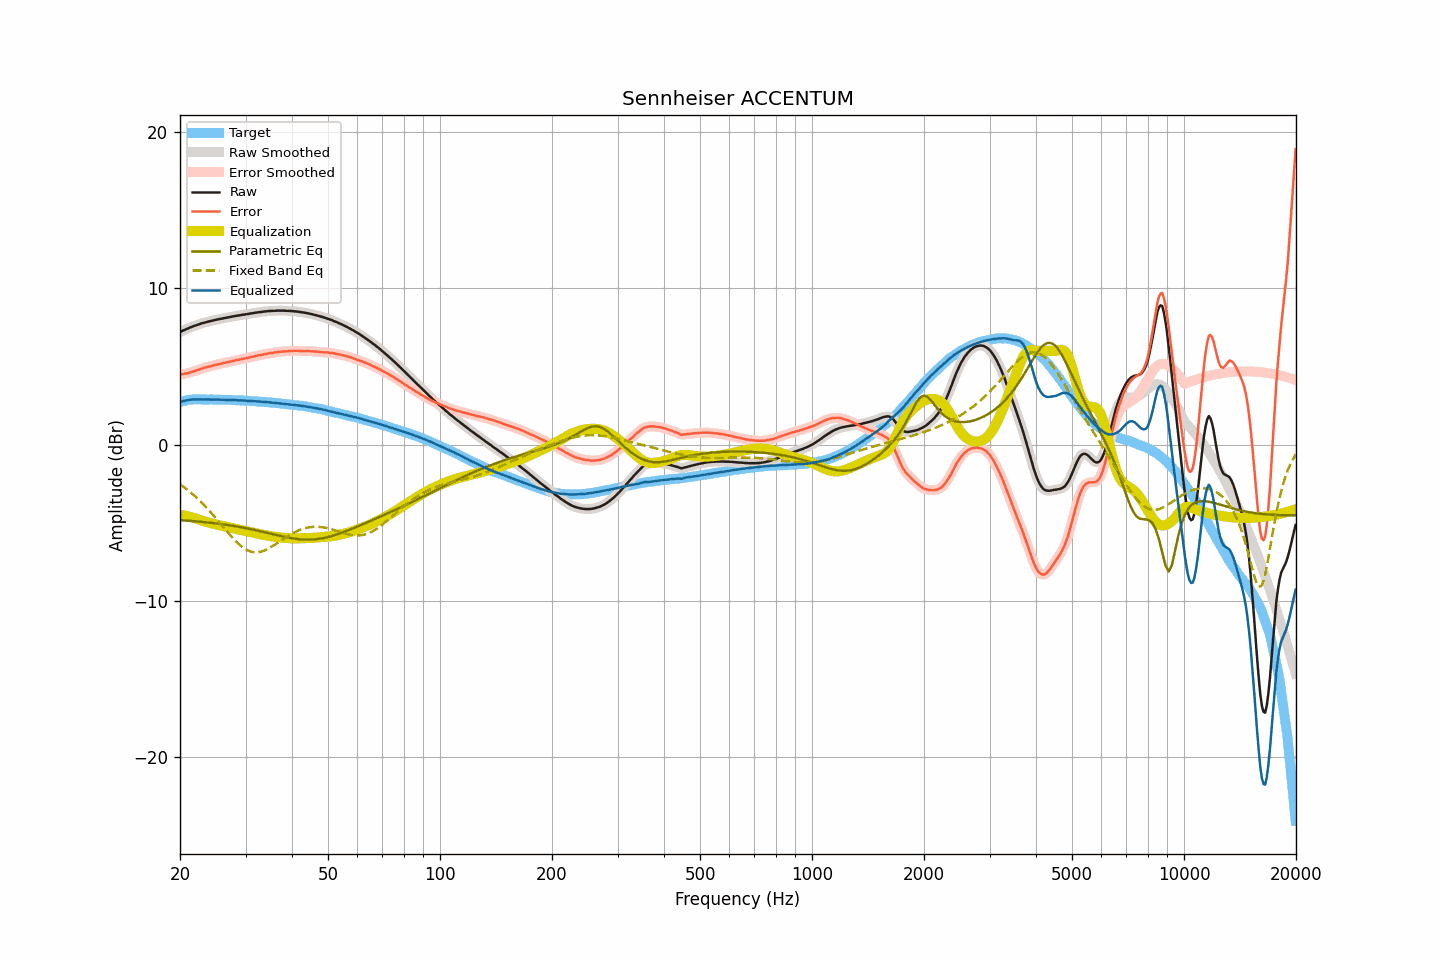

Source data for this figure (header and first rows):
frequency, raw, smoothed, error, error_smoothed, equalization, parametric_eq, fixed_band_eq, equalized_raw, equalized_smoothed, target
20.00, 7.20, 7.20, 4.48, 4.48, -4.48, -4.83, -2.54, 2.72, 2.73, 2.72
20.20, 7.25, 7.25, 4.50, 4.50, -4.49, -4.84, -2.61, 2.76, 2.76, 2.75
20.40, 7.30, 7.30, 4.52, 4.51, -4.51, -4.84, -2.68, 2.79, 2.78, 2.78
20.61, 7.34, 7.34, 4.54, 4.54, -4.54, -4.85, -2.76, 2.80, 2.81, 2.80
20.81, 7.39, 7.39, 4.56, 4.55, -4.56, -4.86, -2.84, 2.83, 2.83, 2.83
21.02, 7.43, 7.43, 4.57, 4.58, -4.58, -4.87, -2.92, 2.85, 2.85, 2.86
21.23, 7.48, 7.48, 4.61, 4.60, -4.61, -4.87, -3.00, 2.87, 2.87, 2.87
21.44, 7.52, 7.52, 4.64, 4.64, -4.64, -4.88, -3.09, 2.88, 2.88, 2.88
21.66, 7.56, 7.56, 4.67, 4.67, -4.67, -4.89, -3.18, 2.89, 2.89, 2.89
21.87, 7.60, 7.60, 4.71, 4.70, -4.70, -4.90, -3.27, 2.90, 2.90, 2.89
22.09, 7.63, 7.63, 4.73, 4.74, -4.74, -4.91, -3.36, 2.89, 2.90, 2.90
22.31, 7.67, 7.67, 4.77, 4.77, -4.77, -4.92, -3.46, 2.90, 2.90, 2.90
22.54, 7.70, 7.70, 4.80, 4.81, -4.81, -4.93, -3.56, 2.89, 2.89, 2.90
22.76, 7.74, 7.74, 4.84, 4.85, -4.84, -4.94, -3.66, 2.90, 2.90, 2.90
22.99, 7.77, 7.77, 4.88, 4.88, -4.88, -4.95, -3.76, 2.90, 2.89, 2.89
23.22, 7.80, 7.80, 4.91, 4.91, -4.91, -4.96, -3.87, 2.89, 2.89, 2.89
23.45, 7.82, 7.82, 4.94, 4.94, -4.94, -4.97, -3.98, 2.88, 2.89, 2.89
23.69, 7.85, 7.85, 4.97, 4.97, -4.97, -4.98, -4.09, 2.88, 2.89, 2.88
23.92, 7.88, 7.88, 5.00, 4.99, -4.99, -4.99, -4.20, 2.89, 2.88, 2.88
24.16, 7.90, 7.90, 5.01, 5.01, -5.02, -5.00, -4.31, 2.88, 2.88, 2.89
24.40, 7.93, 7.93, 5.04, 5.04, -5.04, -5.01, -4.43, 2.89, 2.88, 2.89
24.65, 7.95, 7.95, 5.07, 5.07, -5.07, -5.02, -4.55, 2.88, 2.88, 2.88
24.89, 7.98, 7.98, 5.10, 5.10, -5.09, -5.03, -4.67, 2.89, 2.88, 2.88
25.14, 8.00, 8.00, 5.12, 5.12, -5.12, -5.05, -4.79, 2.88, 2.88, 2.88
25.39, 8.02, 8.02, 5.14, 5.14, -5.14, -5.06, -4.91, 2.88, 2.88, 2.88
25.65, 8.04, 8.04, 5.16, 5.17, -5.17, -5.07, -5.04, 2.87, 2.87, 2.88
25.91, 8.06, 8.06, 5.19, 5.19, -5.19, -5.09, -5.16, 2.87, 2.87, 2.87
26.16, 8.08, 8.08, 5.22, 5.22, -5.21, -5.10, -5.28, 2.87, 2.87, 2.86
26.43, 8.10, 8.10, 5.24, 5.24, -5.24, -5.12, -5.41, 2.86, 2.87, 2.86
26.69, 8.12, 8.12, 5.26, 5.26, -5.26, -5.13, -5.53, 2.86, 2.86, 2.86
26.96, 8.14, 8.14, 5.28, 5.28, -5.28, -5.15, -5.65, 2.86, 2.86, 2.86
27.23, 8.16, 8.16, 5.30, 5.30, -5.30, -5.16, -5.77, 2.86, 2.86, 2.86
27.50, 8.18, 8.18, 5.32, 5.32, -5.33, -5.18, -5.89, 2.85, 2.85, 2.86
27.77, 8.20, 8.20, 5.35, 5.35, -5.35, -5.19, -6.00, 2.85, 2.85, 2.85
28.05, 8.22, 8.22, 5.37, 5.38, -5.37, -5.21, -6.11, 2.85, 2.85, 2.85
28.33, 8.24, 8.24, 5.41, 5.40, -5.40, -5.23, -6.21, 2.84, 2.84, 2.83
28.62, 8.25, 8.25, 5.42, 5.42, -5.42, -5.25, -6.31, 2.83, 2.83, 2.83
28.90, 8.27, 8.27, 5.44, 5.44, -5.44, -5.26, -6.40, 2.83, 2.83, 2.83
29.19, 8.29, 8.29, 5.47, 5.46, -5.46, -5.28, -6.49, 2.83, 2.83, 2.82
29.48, 8.31, 8.31, 5.48, 5.49, -5.49, -5.30, -6.57, 2.83, 2.82, 2.83
29.78, 8.32, 8.32, 5.50, 5.51, -5.51, -5.32, -6.64, 2.81, 2.82, 2.82
30.08, 8.34, 8.34, 5.53, 5.52, -5.53, -5.34, -6.70, 2.81, 2.81, 2.81
30.38, 8.35, 8.35, 5.55, 5.55, -5.55, -5.36, -6.76, 2.80, 2.80, 2.80
30.68, 8.37, 8.37, 5.57, 5.57, -5.57, -5.38, -6.80, 2.80, 2.80, 2.80
30.99, 8.39, 8.39, 5.60, 5.59, -5.60, -5.40, -6.84, 2.79, 2.79, 2.79
31.30, 8.40, 8.40, 5.61, 5.62, -5.62, -5.43, -6.86, 2.78, 2.79, 2.79
31.61, 8.42, 8.42, 5.64, 5.64, -5.64, -5.45, -6.88, 2.78, 2.78, 2.78
31.93, 8.44, 8.44, 5.67, 5.67, -5.66, -5.47, -6.89, 2.78, 2.77, 2.77
32.24, 8.45, 8.45, 5.69, 5.69, -5.69, -5.49, -6.89, 2.76, 2.77, 2.76
32.57, 8.47, 8.47, 5.71, 5.71, -5.71, -5.52, -6.87, 2.76, 2.76, 2.76
32.89, 8.48, 8.48, 5.73, 5.73, -5.73, -5.54, -6.86, 2.75, 2.75, 2.75
33.22, 8.49, 8.50, 5.75, 5.75, -5.75, -5.56, -6.83, 2.74, 2.74, 2.74
33.55, 8.51, 8.51, 5.77, 5.77, -5.77, -5.59, -6.79, 2.74, 2.73, 2.74
33.89, 8.52, 8.52, 5.80, 5.79, -5.79, -5.61, -6.75, 2.73, 2.73, 2.73
34.23, 8.53, 8.53, 5.81, 5.81, -5.81, -5.64, -6.71, 2.72, 2.72, 2.72
34.57, 8.54, 8.54, 5.83, 5.83, -5.83, -5.66, -6.65, 2.71, 2.71, 2.71
34.92, 8.55, 8.55, 5.85, 5.85, -5.85, -5.69, -6.59, 2.70, 2.70, 2.70
35.27, 8.55, 8.55, 5.86, 5.86, -5.86, -5.71, -6.53, 2.69, 2.69, 2.69
35.62, 8.56, 8.56, 5.88, 5.88, -5.88, -5.73, -6.47, 2.68, 2.68, 2.68
35.97, 8.56, 8.56, 5.90, 5.89, -5.90, -5.76, -6.40, 2.67, 2.67, 2.67
... 635 more rows
